Photos from the image-classification dataset "finalData" in the GitHub repository hc1321/AttaBinaryClassifier. Its 2 classes are: no leaves, with leaves.

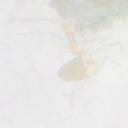
Label: with leaves

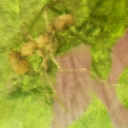
Label: no leaves

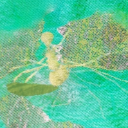
Label: with leaves

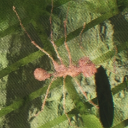
Label: with leaves

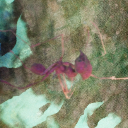
Label: no leaves

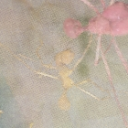
Label: no leaves
